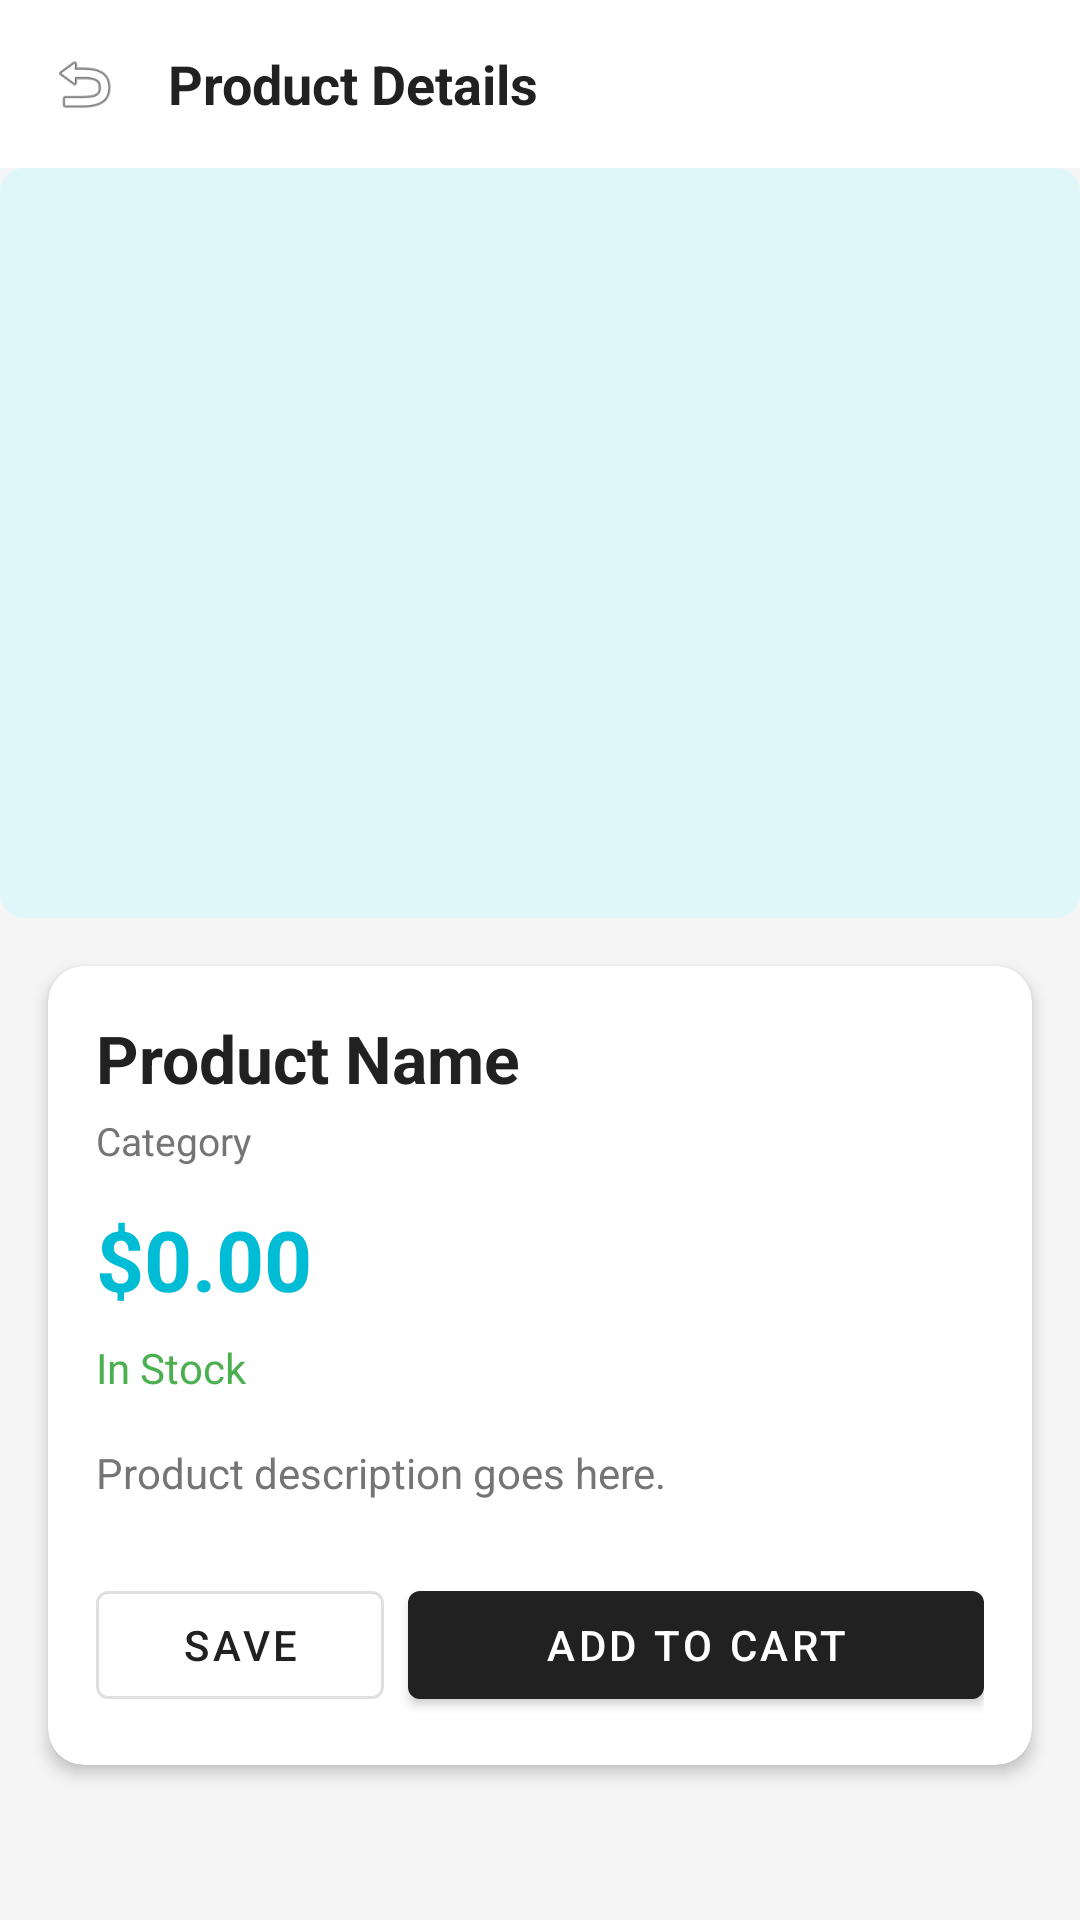

Write the Android layout XML for this screen, with the resource values it uses.
<!-- AndroidManifest.xml: application theme Theme.StorePilot -->
<!-- res/layout/fragment_product_detail.xml -->
<?xml version="1.0" encoding="utf-8"?>
<ScrollView
    xmlns:android="http://schemas.android.com/apk/res/android"
    xmlns:app="http://schemas.android.com/apk/res-auto"
    android:layout_width="match_parent"
    android:layout_height="match_parent"
    android:background="@color/colorBackground">

    <LinearLayout
        android:layout_width="match_parent"
        android:layout_height="wrap_content"
        android:orientation="vertical">

        
        <LinearLayout
            android:layout_width="match_parent"
            android:layout_height="56dp"
            android:orientation="horizontal"
            android:gravity="center_vertical"
            android:padding="8dp"
            android:background="@color/colorSurface">

            <ImageView
                android:id="@+id/ivBack"
                android:layout_width="40dp"
                android:layout_height="40dp"
                android:src="@android:drawable/ic_menu_revert"
                android:padding="8dp"
                android:contentDescription="Back" />

            <TextView
                android:layout_width="0dp"
                android:layout_height="wrap_content"
                android:layout_weight="1"
                android:text="Product Details"
                android:textSize="18sp"
                android:textStyle="bold"
                android:textColor="@color/textPrimary"
                android:paddingStart="8dp" />

        </LinearLayout>

        
        <View
            android:layout_width="match_parent"
            android:layout_height="250dp"
            android:background="@drawable/product_image_placeholder" />

        
        <com.google.android.material.card.MaterialCardView
            android:layout_width="match_parent"
            android:layout_height="wrap_content"
            android:layout_margin="16dp"
            app:cardCornerRadius="12dp"
            app:cardElevation="3dp">

            <LinearLayout
                android:layout_width="match_parent"
                android:layout_height="wrap_content"
                android:orientation="vertical"
                android:padding="16dp">

                
                <TextView
                    android:id="@+id/tvProductName"
                    android:layout_width="match_parent"
                    android:layout_height="wrap_content"
                    android:text="Product Name"
                    android:textSize="22sp"
                    android:textStyle="bold"
                    android:textColor="@color/textPrimary"
                    android:layout_marginBottom="4dp" />

                
                <TextView
                    android:id="@+id/tvCategory"
                    android:layout_width="match_parent"
                    android:layout_height="wrap_content"
                    android:text="Category"
                    android:textSize="13sp"
                    android:textColor="@color/textSecondary"
                    android:layout_marginBottom="12dp" />

                
                <TextView
                    android:id="@+id/tvPrice"
                    android:layout_width="match_parent"
                    android:layout_height="wrap_content"
                    android:text="$0.00"
                    android:textSize="28sp"
                    android:textStyle="bold"
                    android:textColor="@color/colorAccent"
                    android:layout_marginBottom="8dp" />

                
                <TextView
                    android:id="@+id/tvStock"
                    android:layout_width="wrap_content"
                    android:layout_height="wrap_content"
                    android:text="In Stock"
                    android:textSize="14sp"
                    android:textColor="@color/colorActive"
                    android:layout_marginBottom="16dp" />

                
                <TextView
                    android:id="@+id/tvDescription"
                    android:layout_width="match_parent"
                    android:layout_height="wrap_content"
                    android:text="Product description goes here."
                    android:textSize="14sp"
                    android:textColor="@color/textSecondary"
                    android:lineSpacingMultiplier="1.5"
                    android:layout_marginBottom="24dp" />

                
                <LinearLayout
                    android:layout_width="match_parent"
                    android:layout_height="wrap_content"
                    android:orientation="horizontal"
                    android:gravity="center_vertical">

                    <com.google.android.material.button.MaterialButton
                        android:id="@+id/btnFavorite"
                        android:layout_width="0dp"
                        android:layout_height="48dp"
                        android:layout_weight="1"
                        android:text="Save"
                        android:layout_marginEnd="8dp"
                        style="@style/Widget.MaterialComponents.Button.OutlinedButton" />

                    <com.google.android.material.button.MaterialButton
                        android:id="@+id/btnAddToCart"
                        android:layout_width="0dp"
                        android:layout_height="48dp"
                        android:layout_weight="2"
                        android:text="Add to Cart" />

                </LinearLayout>

            </LinearLayout>
        </com.google.android.material.card.MaterialCardView>

    </LinearLayout>
</ScrollView>
<!-- resources referenced by this layout -->
<resources>
  <color name="colorAccent">#00BCD4</color>
  <color name="colorActive">#4CAF50</color>
  <color name="colorBackground">#F5F5F5</color>
  <color name="colorSurface">#FFFFFF</color>
  <color name="textPrimary">#212121</color>
  <color name="textSecondary">#757575</color>
  <!-- drawable product_image_placeholder (drawable) -->
  <?xml version="1.0" encoding="utf-8"?>
  <shape xmlns:android="http://schemas.android.com/apk/res/android"
      android:shape="rectangle">
      <solid android:color="#E0F7FA" />
      <corners android:radius="8dp" />
  </shape>
  <style name="Theme.StorePilot" parent="Theme.MaterialComponents.DayNight.DarkActionBar">
          <item name="colorPrimary">@color/colorPrimary</item>
          <item name="colorPrimaryVariant">@color/colorPrimaryVariant</item>
          <item name="colorOnPrimary">@color/colorOnPrimary</item>
          <item name="colorSecondary">@color/colorSecondary</item>
          <item name="colorSecondaryVariant">@color/colorSecondaryVariant</item>
          <item name="colorOnSecondary">@color/colorOnSecondary</item>
          <item name="android:statusBarColor">@color/colorPrimaryDark</item>
      </style>
  <color name="colorPrimary">#212121</color>
  <color name="colorPrimaryVariant">#424242</color>
  <color name="colorOnPrimary">#FFFFFF</color>
  <color name="colorSecondary">#00BCD4</color>
  <color name="colorSecondaryVariant">#0097A7</color>
  <color name="colorOnSecondary">#000000</color>
  <color name="colorPrimaryDark">#000000</color>
</resources>
